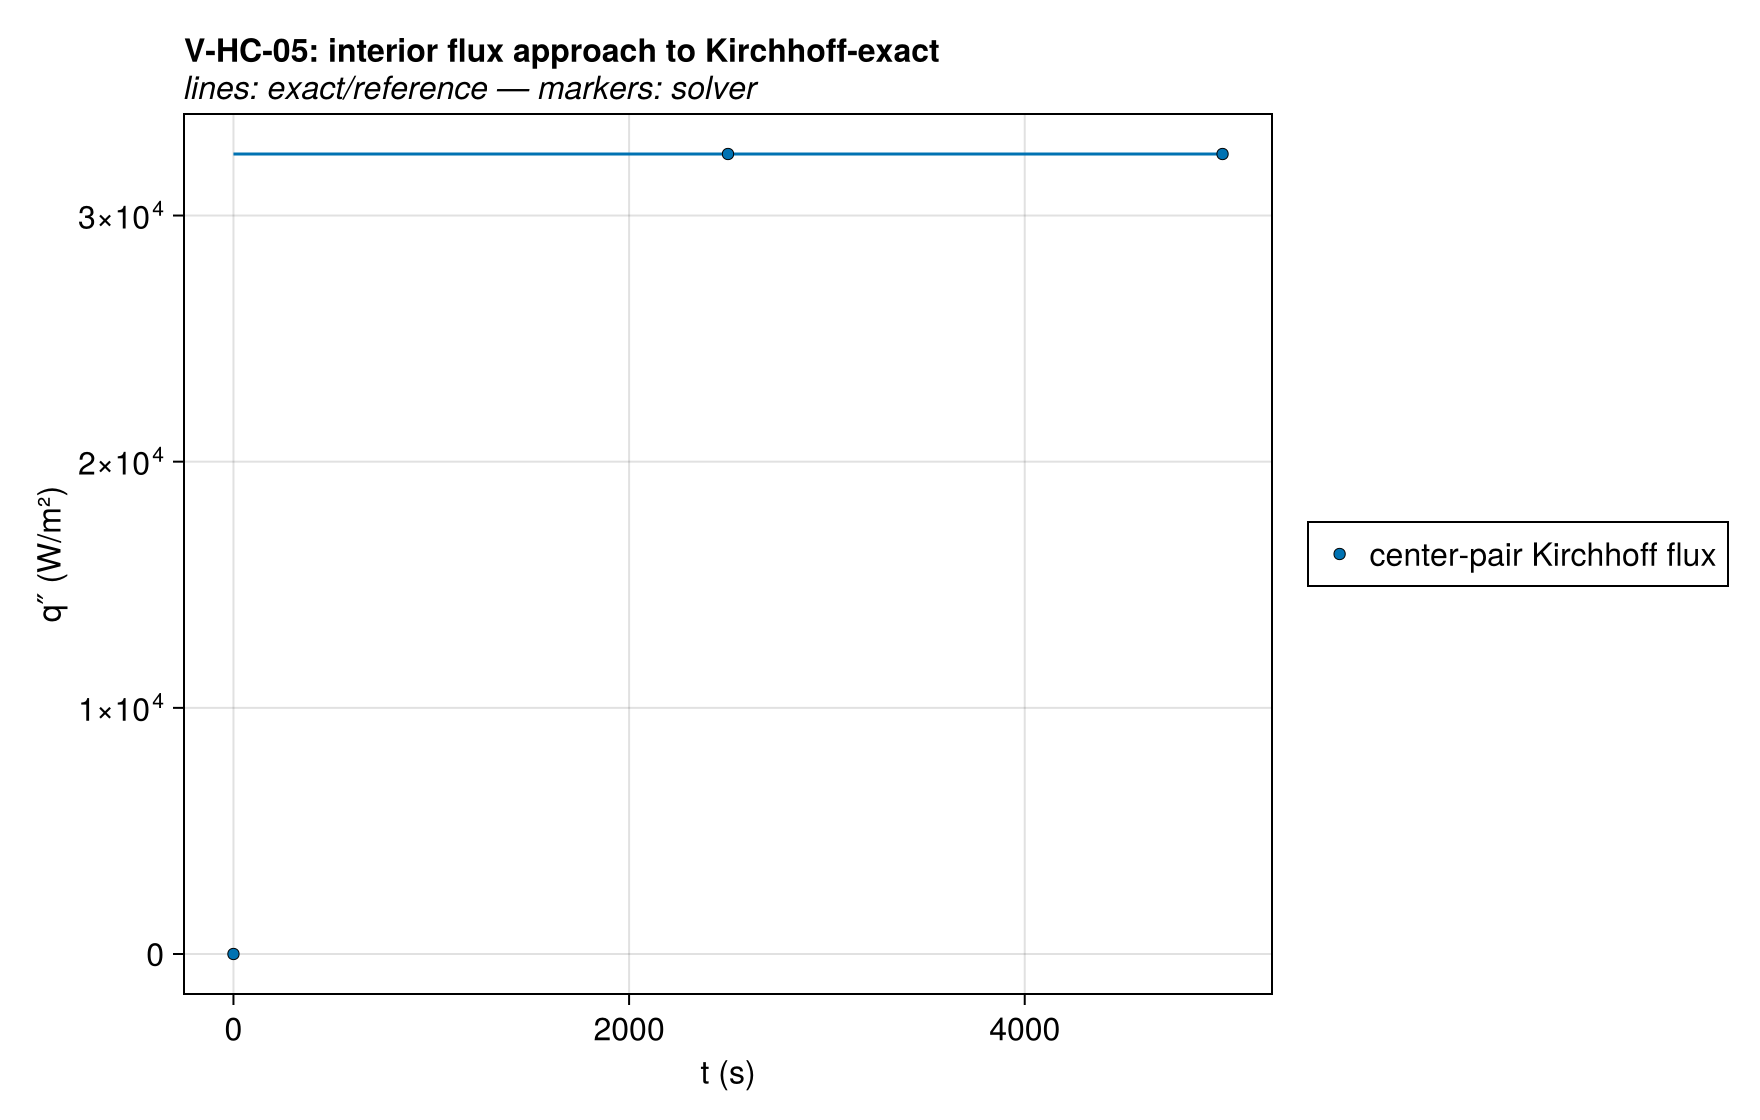

Source data for this figure (header and first rows):
series, t (s), q″ (W/m²), exact
center-pair Kirchhoff flux, 0.0, 0.0, 32500
center-pair Kirchhoff flux, 2500, 32501, 32500
center-pair Kirchhoff flux, 5000, 32500, 32500
